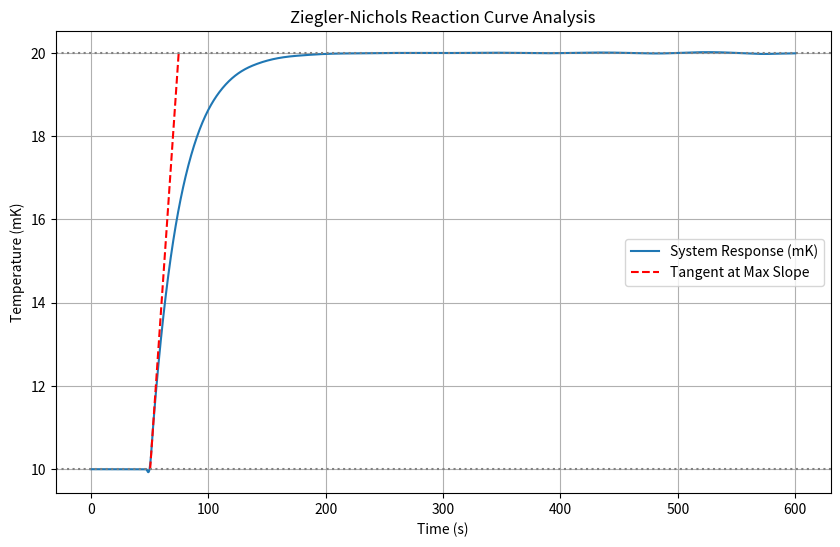
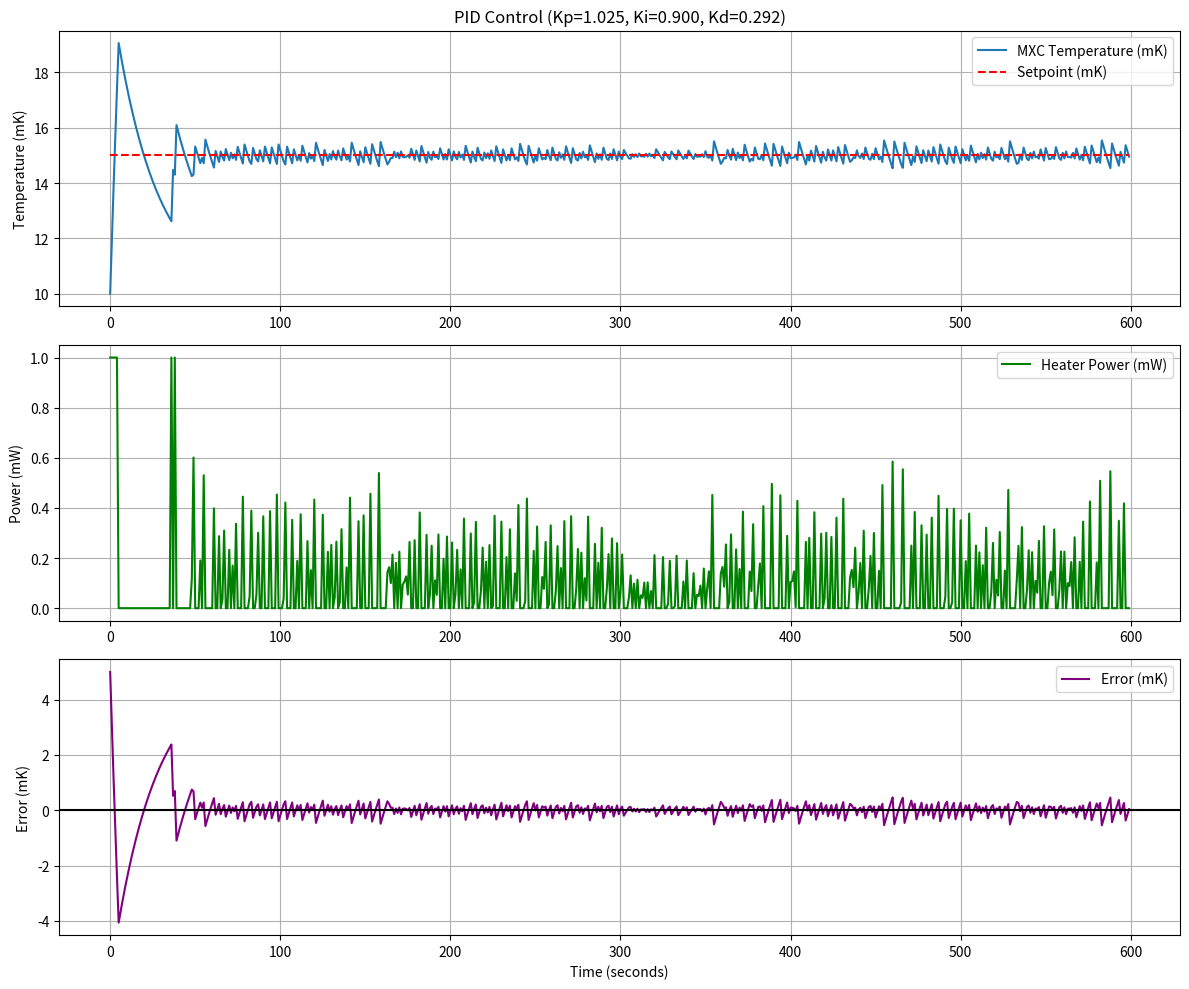

Reproduce these figures in Python, in order.
# ==============================================================================
# PID Control Simulation for Superconducting Qubit Cryogenic Environment
#
# This script demonstrates a full control system design process:
# 1. Open-Loop Analysis of a thermal model for a cryostat stage.
# 2. Programmatic calculation of PID gains using the Ziegler-Nichols method.
# 3. Closed-Loop Simulation of the system using the calculated gains.
#
# Author: [Your Name]
# Date: June 5, 2025
# ==============================================================================

import numpy as np
from scipy.integrate import solve_ivp
import matplotlib.pyplot as plt

# --- Model Parameters (Illustrative) ---
# These parameters model the thermal behavior of a cryostat's Mixing Chamber (MXC) stage
C_mxc = 0.5      # Thermal capacitance of MXC stage (J/K)
T0_mxc = 0.010   # Sink temperature / Base temp MXC would cool to without heating (K)
R_eff_mxc = 50.0 # Effective thermal resistance to the cooling sink (K/W)
T_initial_mxc = 0.010 # Assume MXC starts at the sink temperature (K)

# ==============================================================================
# PART 1: OPEN-LOOP ANALYSIS for Ziegler-Nichols Tuning
# ==============================================================================
print("--- Starting Part 1: Open-Loop Analysis for Z-N Tuning ---")

# --- Step Test Power Profile ---
P_step_start_time = 50.0  # Time the heater turns on
P_step_power = 0.0002     # Heater power for the step test (0.2 mW)

def open_loop_heater_power(t):
    """Defines a step input for heater power."""
    if t >= P_step_start_time:
        return P_step_power
    return 0.0

# --- Define the Differential Equation for the Thermal Model ---
def mxc_thermal_model(t, T, C, T0, R_eff, P_h_func):
    """First-order thermal model of the cryostat stage."""
    P_h = P_h_func(t)
    dTdt = (P_h - (T - T0) / R_eff) / C
    return dTdt

# --- Run the Open-Loop Simulation ---
t_sim_end = 600
# Use a higher number of evaluation points for a smoother curve and more accurate gradient
t_eval = np.linspace(0, t_sim_end, 2000) 
sol_open_loop = solve_ivp(
    mxc_thermal_model, [0, t_sim_end], [T_initial_mxc], t_eval=t_eval,
    args=(C_mxc, T0_mxc, R_eff_mxc, open_loop_heater_power)
)
time_ol = sol_open_loop.t
temp_ol = sol_open_loop.y[0]

# --- Programmatically Calculate K, L, and tau for Ziegler-Nichols ---

# 1. Calculate Process Gain (K)
# This measures the steady-state change in temperature for a change in power
T_ss_initial = temp_ol[0] 
T_ss_final = temp_ol[-1] 
K_process_gain = (T_ss_final - T_ss_initial) / P_step_power
print(f"Calculated Process Gain (K): {K_process_gain:.2f} K/W")

# 2. Find Maximum Slope and Tangent Line
# Calculate the derivative (slope) of the temperature curve
temp_slope = np.gradient(temp_ol, time_ol)
max_slope_index = np.argmax(temp_slope)
max_slope = temp_slope[max_slope_index]

# Get the time and temperature at the point of max slope
t_max_slope = time_ol[max_slope_index]
T_max_slope = temp_ol[max_slope_index]
print(f"Max slope of {max_slope*1000:.4f} mK/s found at t={t_max_slope:.2f} s")

# 3. Calculate Time Delay (L)
# Find time 't' where tangent line intersects the initial temperature line
# Equation: T_initial = max_slope * (t - t_max_slope) + T_max_slope
t_intersect_initial = (T_ss_initial - T_max_slope) / max_slope + t_max_slope
L_time_delay = t_intersect_initial - P_step_start_time
print(f"Calculated Time Delay (L): {L_time_delay:.2f} s")

# 4. Calculate Time Constant (tau)
# Find time 't' where tangent line intersects the final temperature line
t_intersect_final = (T_ss_final - T_max_slope) / max_slope + t_max_slope
tau_time_constant = t_intersect_final - t_intersect_initial
print(f"Calculated Time Constant (tau): {tau_time_constant:.2f} s")


# --- Plot the Open-Loop Analysis ---
plt.figure(figsize=(10, 6))
plt.plot(time_ol, temp_ol * 1000, label='System Response (mK)')
# Plot the tangent line for visualization
tangent_line_t = np.array([t_intersect_initial, t_intersect_final])
tangent_line_T = (tangent_line_t - t_max_slope) * max_slope + T_max_slope
plt.plot(tangent_line_t, tangent_line_T * 1000, 'r--', label='Tangent at Max Slope')
plt.axhline(T_ss_initial * 1000, color='gray', linestyle=':')
plt.axhline(T_ss_final * 1000, color='gray', linestyle=':')
plt.title("Ziegler-Nichols Reaction Curve Analysis")
plt.xlabel("Time (s)")
plt.ylabel("Temperature (mK)")
plt.legend()
plt.grid(True)
plt.show(block=True)


# ==============================================================================
# PART 2: CLOSED-LOOP SIMULATION with Calculated Z-N Gains
# ==============================================================================
print("\n--- Starting Part 2: Closed-Loop Simulation with Z-N Gains ---")

# --- Calculate PID Gains using the Ziegler-Nichols Table ---
if L_time_delay > 1e-6: # Avoid division by zero if L is negligible
    # Classic PID Tuning Rules
    Kp_zn = 1.2 * tau_time_constant / (K_process_gain * L_time_delay)
    Ti_zn = 2 * L_time_delay   # Integral Time
    Td_zn = 0.5 * L_time_delay # Derivative Time
    
    Ki_zn = Kp_zn / Ti_zn # Convert from Ti to Ki
    Kd_zn = Kp_zn * Td_zn # Convert from Td to Kd
else:
    print("Time delay L is negligible. Z-N method is not suitable. Using default gains.")
    # Fallback to a manually tuned set of gains if L is too small
    Kp_zn, Ki_zn, Kd_zn = 0.002, 0.001, 0.0001 

print("\nCalculated Ziegler-Nichols PID Gains:")
print(f"Kp = {Kp_zn:.4f}")
print(f"Ki = {Ki_zn:.4f}")
print(f"Kd = {Kd_zn:.4f}")
print("(Note: These gains are often aggressive and may lead to instability)")

# --- Set which gains to use for the closed-loop simulation ---
USE_ZN_GAINS = True # Set to False to use manual gains below
if USE_ZN_GAINS:
    Kp, Ki, Kd = Kp_zn, Ki_zn, Kd_zn
else:
    # A manually tuned set of gains for comparison
    Kp, Ki, Kd = 0.001, 0.0008, 0.002 

# --- Simulation & Control Settings ---
T_setpoint = 0.015
dt = 1.0
sim_time = 600

# --- Disturbance Load ---
def disturbance_load(t):
    if t > 300 and t < 350: return 0.00005 # 50 uW disturbance
    return 0.0

# --- PID model and state variables ---
def mxc_thermal_model_for_pid(t, T, C, T0, R_eff, P_h_current, P_d_func):
    P_d = P_d_func(t)
    dTdt = (P_h_current + P_d - (T - T0) / R_eff) / C
    return dTdt

integral_error, previous_error = 0.0, 0.0
time_points = np.arange(0, sim_time, dt)
temperature_history, heater_power_history, error_history = [], [], []
setpoint_history = []
current_T_mxc = T_initial_mxc

# --- Simulation Loop ---
for t_current in time_points:
    # Log current state
    temperature_history.append(current_T_mxc)
    setpoint_history.append(T_setpoint)

    # Calculate PID terms
    error = T_setpoint - current_T_mxc
    error_history.append(error)
    integral_error += error * dt
    derivative_error = (error - previous_error) / dt
    previous_error = error
    
    # Calculate controller output
    P_heater_current = Kp * error + Ki * integral_error + Kd * derivative_error
    
    # Apply actuator limits (heater can't be negative, has a max power)
    P_heater_current = max(0, min(P_heater_current, 0.001)) # 0 to 1 mW range
    heater_power_history.append(P_heater_current)

    # Simulate one time step for the MXC stage
    current_disturbance = disturbance_load(t_current) # Disturbance is constant over dt
    sol_step = solve_ivp(
        mxc_thermal_model_for_pid, [0, dt], [current_T_mxc], t_eval=[dt],
        args=(C_mxc, T0_mxc, R_eff_mxc, P_heater_current, lambda t: current_disturbance)
    )
    current_T_mxc = sol_step.y[0, -1]

# --- Plot the Closed-Loop Results ---
plt.figure(figsize=(12, 10))
plt.subplot(3, 1, 1)
plt.plot(time_points, np.array(temperature_history) * 1000, label="MXC Temperature (mK)")
plt.plot(time_points, np.array(setpoint_history) * 1000, label="Setpoint (mK)", color='r', linestyle='--')
plt.title(f"PID Control (Kp={Kp:.3f}, Ki={Ki:.3f}, Kd={Kd:.3f})")
plt.ylabel("Temperature (mK)")
plt.legend()
plt.grid(True)

plt.subplot(3, 1, 2)
plt.plot(time_points, np.array(heater_power_history) * 1000, label="Heater Power (mW)", color='green')
plt.ylabel("Power (mW)")
plt.legend()
plt.grid(True)

plt.subplot(3, 1, 3)
plt.plot(time_points, np.array(error_history) * 1000, label="Error (mK)", color='purple')
plt.axhline(0, color='black', linestyle='-')
plt.xlabel("Time (seconds)")
plt.ylabel("Error (mK)")
plt.legend()
plt.grid(True)

plt.tight_layout()
plt.show()
